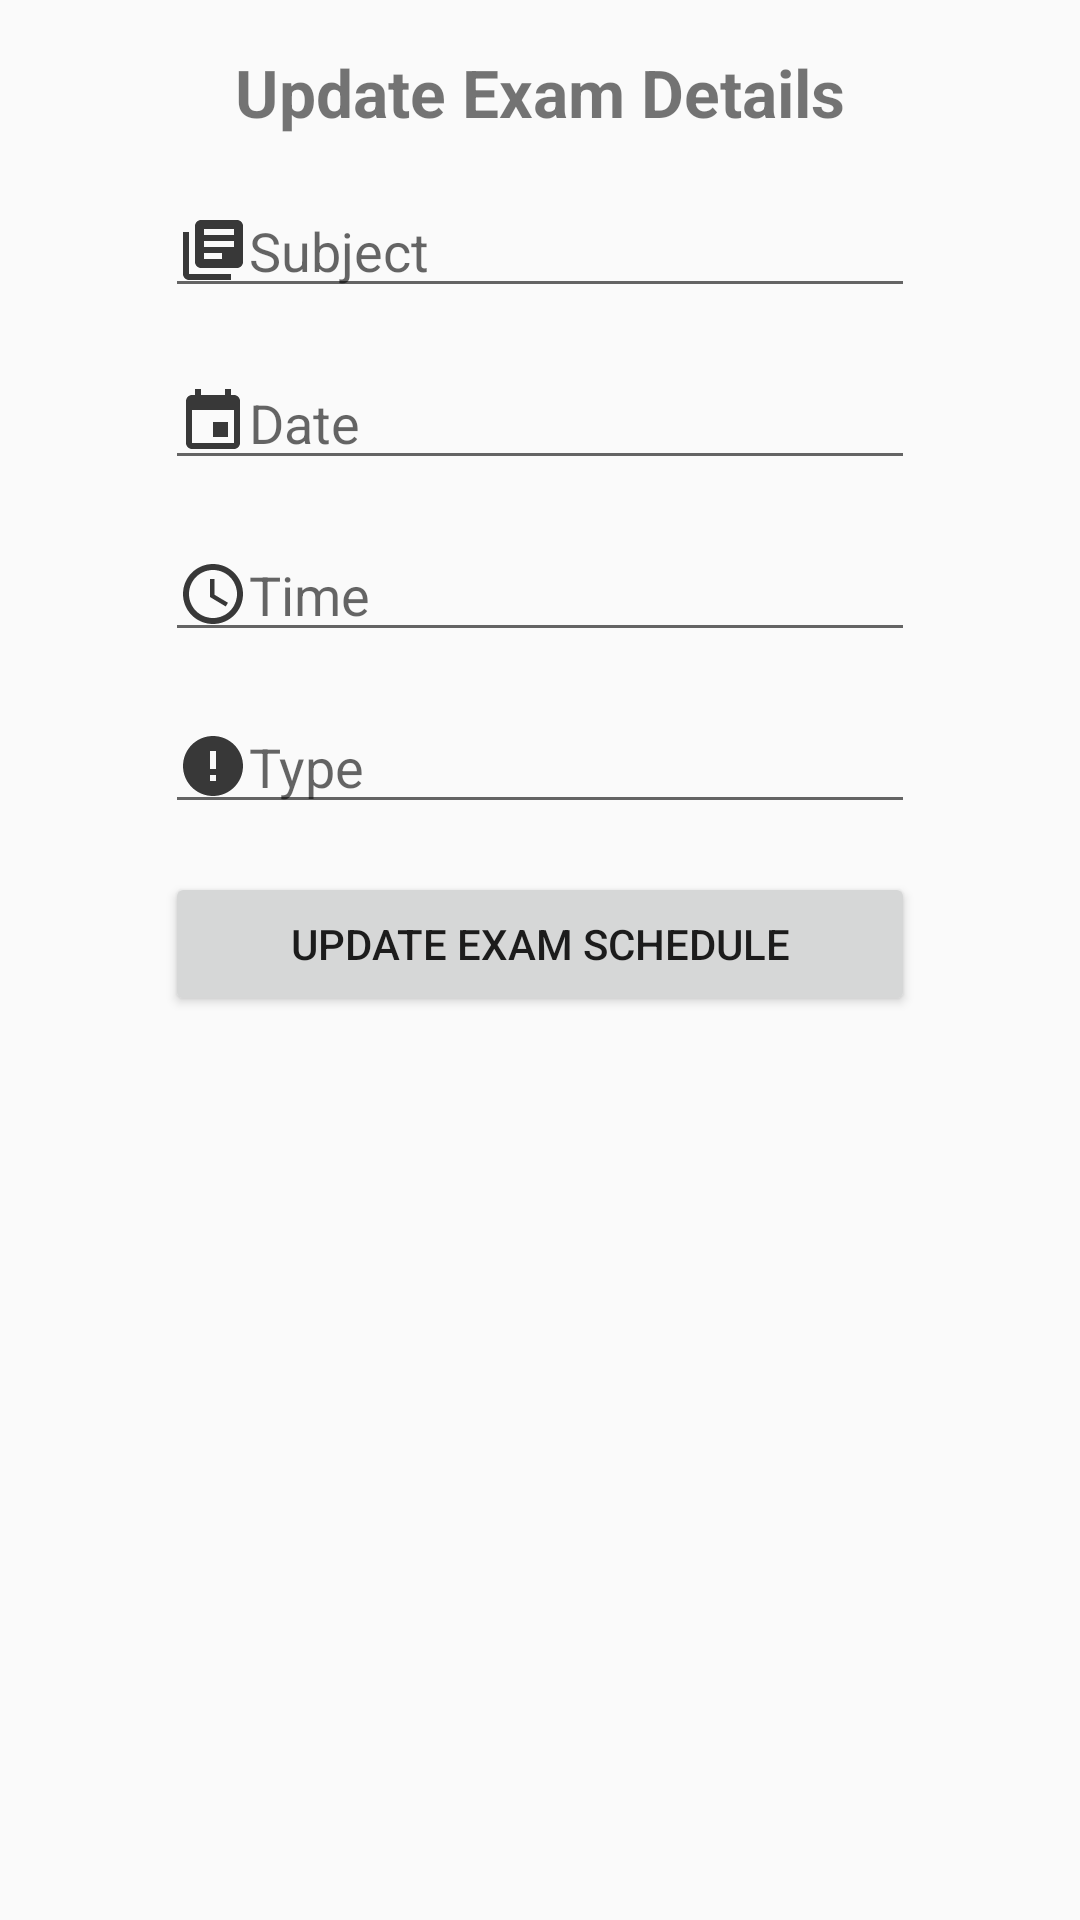

The Android layout XML behind this screen, and the referenced resources:
<!-- AndroidManifest.xml: application theme AppTheme -->
<!-- res/layout/edit_exam_schedule_fragment.xml -->
<?xml version="1.0" encoding="utf-8"?>
<ScrollView xmlns:android="http://schemas.android.com/apk/res/android"
    xmlns:app="http://schemas.android.com/apk/res-auto"
    android:id="@+id/update_exam_schedule_scroll_view"
    android:layout_width="match_parent"
    android:layout_height="match_parent">
    <android.support.constraint.ConstraintLayout
        android:layout_width="match_parent"
        android:layout_height="wrap_content"
        android:focusable="true"
        android:focusableInTouchMode="true">

        <TextView
            android:id="@+id/exam_update_label"
            android:layout_width="wrap_content"
            android:layout_height="wrap_content"
            android:layout_marginBottom="8dp"
            android:layout_marginEnd="16dp"
            android:layout_marginStart="16dp"
            android:layout_marginTop="16dp"
            android:textSize="22sp"
            android:textStyle="bold"
            android:text="Update Exam Details"
            app:layout_constraintEnd_toEndOf="parent"
            app:layout_constraintStart_toStartOf="parent"
            app:layout_constraintTop_toTopOf="parent" />
        <EditText
            android:id="@+id/u_exam_subject_edit_text"
            android:layout_width="wrap_content"
            android:layout_height="wrap_content"
            android:layout_marginEnd="16dp"
            android:layout_marginStart="16dp"
            android:layout_marginTop="16dp"
            android:minWidth="250dp"
            android:drawableStart="@drawable/ic_subject"
            android:hint="@string/subject"
            android:selectAllOnFocus="true"
            app:layout_constraintEnd_toEndOf="parent"
            app:layout_constraintStart_toStartOf="parent"
            app:layout_constraintTop_toBottomOf="@id/exam_update_label" />

        <EditText
            android:id="@+id/u_exam_date_edit_text"
            android:layout_width="wrap_content"
            android:layout_height="wrap_content"
            android:layout_marginEnd="16dp"
            android:layout_marginStart="16dp"
            android:layout_marginTop="16dp"
            android:drawableStart="@drawable/ic_date"
            android:hint="@string/date"
            android:selectAllOnFocus="true"
            android:inputType="date"
            android:focusable="false"
            android:minWidth="250dp"
            app:layout_constraintEnd_toEndOf="parent"
            app:layout_constraintStart_toStartOf="parent"
            app:layout_constraintTop_toBottomOf="@id/u_exam_subject_edit_text" />

        <EditText
            android:id="@+id/u_exam_time_edit_text"
            android:layout_width="wrap_content"
            android:layout_height="wrap_content"
            android:layout_marginEnd="16dp"
            android:layout_marginStart="16dp"
            android:layout_marginTop="16dp"
            android:hint="@string/time"
            android:selectAllOnFocus="true"
            android:minWidth="250dp"
            android:drawableStart="@drawable/ic_time"
            android:inputType="time"
            android:focusable="false"
            app:layout_constraintEnd_toEndOf="parent"
            app:layout_constraintStart_toStartOf="parent"
            app:layout_constraintTop_toBottomOf="@id/u_exam_date_edit_text" />

        <EditText
            android:id="@+id/u_exam_type_edit_text"
            android:layout_width="wrap_content"
            android:layout_height="wrap_content"
            android:layout_marginEnd="16dp"
            android:layout_marginStart="16dp"
            android:layout_marginTop="16dp"
            android:inputType="textCapWords"
            android:minWidth="250dp"
            android:hint="@string/type"
            android:selectAllOnFocus="true"
            android:drawableStart="@drawable/ic_type"
            app:layout_constraintEnd_toEndOf="parent"
            app:layout_constraintStart_toStartOf="parent"
            app:layout_constraintTop_toBottomOf="@id/u_exam_time_edit_text" />

        <Button
            android:id="@+id/u_exam_update_button"
            android:layout_width="wrap_content"
            android:layout_height="wrap_content"
            android:layout_marginBottom="16dp"
            android:layout_marginEnd="16dp"
            android:layout_marginStart="16dp"
            android:layout_marginTop="16dp"
            android:minWidth="250dp"
            android:text="Update Exam Schedule"
            app:layout_constraintBottom_toBottomOf="parent"
            app:layout_constraintEnd_toEndOf="parent"
            app:layout_constraintStart_toStartOf="parent"
            app:layout_constraintTop_toBottomOf="@id/u_exam_type_edit_text" />
    </android.support.constraint.ConstraintLayout>
</ScrollView>
<!-- resources referenced by this layout -->
<resources>
  <!-- drawable ic_date (drawable) -->
  <vector android:alpha="0.9" android:height="24dp" android:tint="#212121"
      android:viewportHeight="24.0" android:viewportWidth="24.0"
      android:width="24dp" xmlns:android="http://schemas.android.com/apk/res/android">
      <path android:fillColor="#FF000000" android:pathData="M17,12h-5v5h5v-5zM16,1v2L8,3L8,1L6,1v2L5,3c-1.11,0 -1.99,0.9 -1.99,2L3,19c0,1.1 0.89,2 2,2h14c1.1,0 2,-0.9 2,-2L21,5c0,-1.1 -0.9,-2 -2,-2h-1L18,1h-2zM19,19L5,19L5,8h14v11z"/>
  </vector>
  <!-- drawable ic_subject (drawable) -->
  <vector android:alpha="0.9" android:height="24dp" android:tint="#212121"
      android:viewportHeight="24.0" android:viewportWidth="24.0"
      android:width="24dp" xmlns:android="http://schemas.android.com/apk/res/android">
      <path android:fillColor="#FF000000" android:pathData="M4,6L2,6v14c0,1.1 0.9,2 2,2h14v-2L4,20L4,6zM20,2L8,2c-1.1,0 -2,0.9 -2,2v12c0,1.1 0.9,2 2,2h12c1.1,0 2,-0.9 2,-2L22,4c0,-1.1 -0.9,-2 -2,-2zM19,11L9,11L9,9h10v2zM15,15L9,15v-2h6v2zM19,7L9,7L9,5h10v2z"/>
  </vector>
  <!-- drawable ic_time (drawable) -->
  <vector android:alpha="0.9" android:height="24dp" android:tint="#212121"
      android:viewportHeight="24.0" android:viewportWidth="24.0"
      android:width="24dp" xmlns:android="http://schemas.android.com/apk/res/android">
      <path android:fillColor="#FF000000" android:pathData="M11.99,2C6.47,2 2,6.48 2,12s4.47,10 9.99,10C17.52,22 22,17.52 22,12S17.52,2 11.99,2zM12,20c-4.42,0 -8,-3.58 -8,-8s3.58,-8 8,-8 8,3.58 8,8 -3.58,8 -8,8zM12.5,7H11v6l5.25,3.15 0.75,-1.23 -4.5,-2.67z"/>
  </vector>
  <!-- drawable ic_type (drawable) -->
  <vector android:alpha="0.9" android:height="24dp" android:tint="#212121"
      android:viewportHeight="24.0" android:viewportWidth="24.0"
      android:width="24dp" xmlns:android="http://schemas.android.com/apk/res/android">
      <path android:fillColor="#FF000000" android:pathData="M12,2C6.48,2 2,6.48 2,12s4.48,10 10,10 10,-4.48 10,-10S17.52,2 12,2zM13,17h-2v-2h2v2zM13,13h-2L11,7h2v6z"/>
  </vector>
  <string name="date">Date</string>
  <string name="subject">Subject</string>
  <string name="time">Time</string>
  <string name="type">Type</string>
  <style name="AppTheme" parent="Theme.AppCompat.Light.NoActionBar">
          <item name="android:colorAccent">@color/colorAccent</item>
          <item name="colorAccent">@color/colorAccent</item>
      </style>
  <color name="colorAccent">#19224d</color>
</resources>
